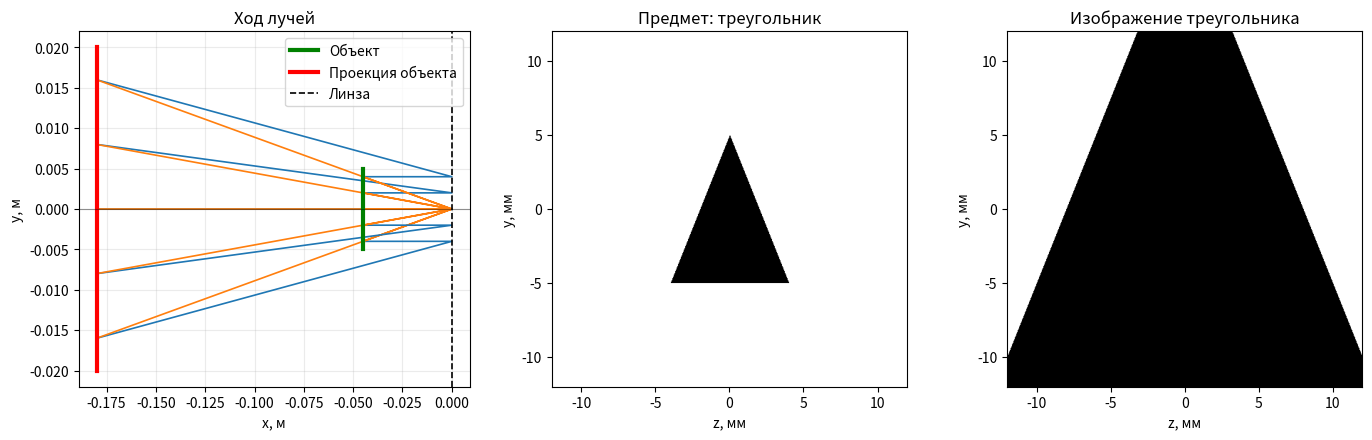

This chart was generated by the following Python code:
import numpy as np
import matplotlib.pyplot as plt
from matplotlib.path import Path
import json
from pathlib import Path as FsPath


def thin_lens_geometry(f, lens_x, x_object):
    s = lens_x - x_object
    s_img = 1.0 / (1.0 / f - 1.0 / s)
    m = -s_img / s
    return s, s_img, m


def build_triangle(height=0.010, width=0.008):
    return np.array(
        [
            [-height / 2.0, -width / 2.0],
            [-height / 2.0, +width / 2.0],
            [+height / 2.0, 0.0],
        ],
        dtype=float,
    )


def rasterize_triangle(vertices_yz, y_grid, z_grid):
    yy, zz = np.meshgrid(y_grid, z_grid, indexing="ij")
    points = np.column_stack([yy.ravel(), zz.ravel()])
    mask = Path(vertices_yz).contains_points(points).reshape(len(y_grid), len(z_grid))
    image = np.zeros_like(mask, dtype=float)
    image[mask] = 1.0
    return image


def trace_sample_rays(ax, x_object, y_sources, lens_x, f, x_image, object_height, magnification):
    for y0 in y_sources:
        # Ray 1: parallel to axis -> through back focus
        x1 = [x_object, lens_x, x_image]
        y1 = [y0, y0, y0 - (x_image - lens_x) * y0 / f]
        ax.plot(x1, y1, "tab:blue", lw=1.2)

        # Ray 2: through lens center (undeviated in thin-lens model)
        y_img = y0 * (-(x_image - lens_x) / (lens_x - x_object))
        x2 = [x_object, lens_x, x_image]
        y2 = [y0, 0.0, y_img]
        ax.plot(x2, y2, "tab:orange", lw=1.2)

    image_height = object_height * magnification
    ax.plot([x_object, x_object], [-object_height / 2.0, object_height / 2.0], "g-", lw=3, label="Объект")
    ax.plot(
        [x_image, x_image],
        [-image_height / 2.0, image_height / 2.0],
        "r-",
        lw=3,
        label="Проекция объекта",
    )
    ax.axvline(lens_x, color="k", ls="--", lw=1.2, label="Линза")
    ax.axhline(0.0, color="k", lw=0.8, alpha=0.4)
    ax.set_title("Ход лучей")
    ax.set_xlabel("x, м")
    ax.set_ylabel("y, м")
    ax.legend(loc="best")
    ax.grid(alpha=0.25)


def load_config(path="config.json"):
    defaults = {
        "lens": {
            "focal_length": 0.060,
            "x_position": 0.0,
        },
        "object": {
            "x_position": -0.045,
            "triangle_height": 0.010,
            "triangle_width": 0.008,
        },
        "plot": {
            "y_range": 0.012,
            "z_range": 0.012,
            "grid_points": 500,
            "ray_y_min": -0.004,
            "ray_y_max": 0.004,
            "ray_count": 5,
            "fig_width_in": 14.0,
            "fig_height_in": 4.5,
        },
    }

    cfg_path = FsPath(path)
    if not cfg_path.exists():
        return defaults

    with cfg_path.open("r", encoding="utf-8") as f:
        user_cfg = json.load(f)

    for top_key, section in defaults.items():
        if top_key in user_cfg and isinstance(user_cfg[top_key], dict):
            section.update(user_cfg[top_key])
    return defaults


def main():
    cfg = load_config("config.json")
    f = cfg["lens"]["focal_length"]
    lens_x = cfg["lens"]["x_position"]
    x_object = cfg["object"]["x_position"]
    s, s_img, m = thin_lens_geometry(f, lens_x, x_object)
    x_image = lens_x + s_img

    print("=== Тонкая линза ===")
    print(f"f = {f*1000:.1f} мм, s = {s*1000:.1f} мм, s' = {s_img*1000:.1f} мм, m = {m:.3f}")
    print(f"Объект на графике лучей: x = {x_object:.4f} м")
    print(f"Проекция объекта на графике лучей: x = {x_image:.4f} м")

    obj_vertices = build_triangle(
        height=cfg["object"]["triangle_height"],
        width=cfg["object"]["triangle_width"],
    )
    img_vertices = m * obj_vertices

    y_range = cfg["plot"]["y_range"]
    z_range = cfg["plot"]["z_range"]
    n_grid = int(cfg["plot"]["grid_points"])
    y_grid = np.linspace(-y_range, y_range, n_grid)
    z_grid = np.linspace(-z_range, z_range, n_grid)
    object_img = rasterize_triangle(obj_vertices, y_grid, z_grid)
    image_img = rasterize_triangle(img_vertices, y_grid, z_grid)

    fig, axes = plt.subplots(
        1,
        3,
        figsize=(cfg["plot"]["fig_width_in"], cfg["plot"]["fig_height_in"]),
    )

    trace_sample_rays(
        axes[0],
        x_object=x_object,
        y_sources=np.linspace(
            cfg["plot"]["ray_y_min"],
            cfg["plot"]["ray_y_max"],
            int(cfg["plot"]["ray_count"]),
        ),
        lens_x=lens_x,
        f=f,
        x_image=x_image,
        object_height=cfg["object"]["triangle_height"],
        magnification=m,
    )

    extent = [z_grid[0] * 1000, z_grid[-1] * 1000, y_grid[0] * 1000, y_grid[-1] * 1000]
    axes[1].imshow(object_img, origin="lower", extent=extent, cmap="gray_r", vmin=0, vmax=1)
    axes[1].set_title("Предмет: треугольник")
    axes[1].set_xlabel("z, мм")
    axes[1].set_ylabel("y, мм")

    axes[2].imshow(image_img, origin="lower", extent=extent, cmap="gray_r", vmin=0, vmax=1)
    axes[2].set_title("Изображение треугольника")
    axes[2].set_xlabel("z, мм")
    axes[2].set_ylabel("y, мм")

    fig.tight_layout()
    plt.show()


if __name__ == "__main__":
    main()
